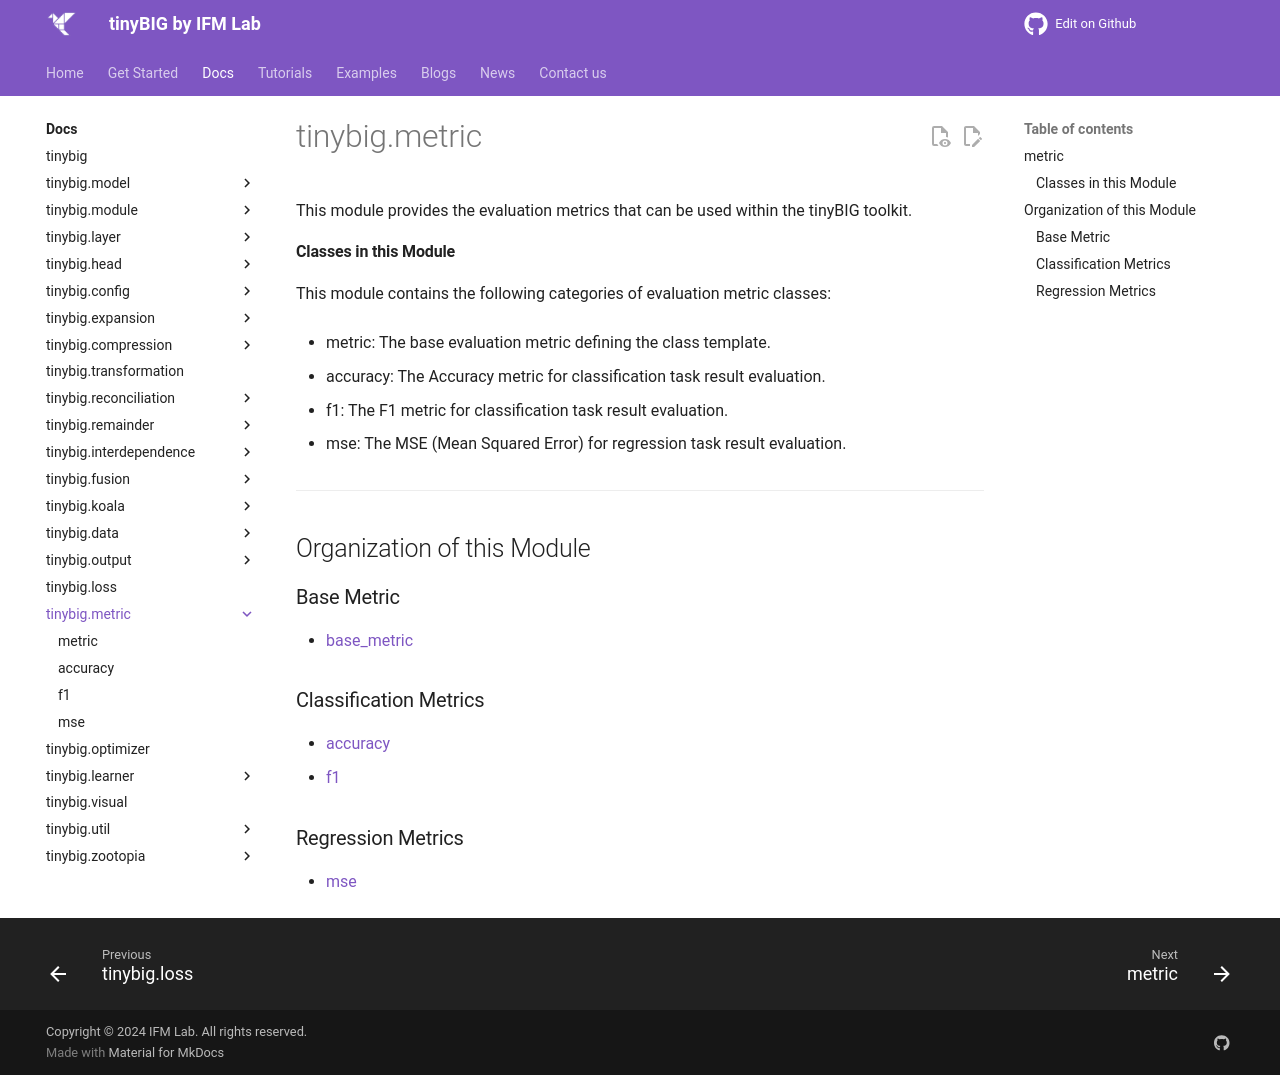

repository: jwzhanggy/tinyBIG · page: documentations/metric/index.html · generator: mkdocs

# tinybig.metric

::: tinybig.metric

---------------------------------------
## Organization of this Module

### Base Metric
* [base_metric](metric.md)

### Classification Metrics
* [accuracy](accuracy.md)
* [f1](f1.md) 

### Regression Metrics
* [mse](mse.md)
